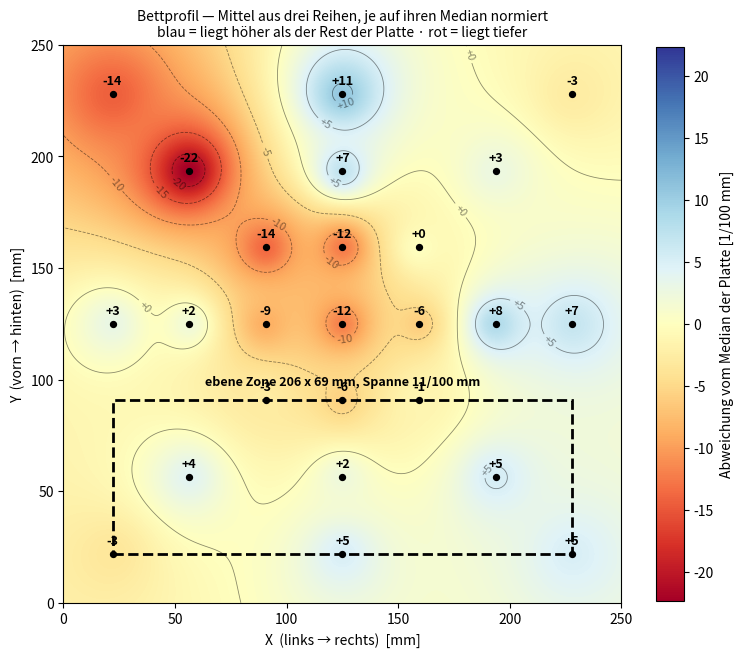

Reproduce this figure in Python. (Note: this script raises an exception after producing the figure.)
"""Ueberlagerung aller drei Messreihen zu einem Bettprofil.

Einzelne Kreise sind bei welligem oder klumpigem Material schlecht
reproduzierbar - ob an derselben Stelle 40 oder 50 herauskommt, ist
teilweise Zufall. Ueber drei Drucke gemittelt bleibt die Tendenz uebrig.

Zwei Karten:
  mittel     - schlichter Mittelwert der drei Messungen
  profil     - jede Reihe zuerst auf ihren eigenen Median normiert, dann
               gemittelt. Das ist die eigentliche Bettform, unabhaengig
               davon, auf welcher Hoehe die jeweilige Reihe insgesamt lag.
"""
import sys
import statistics as st
import numpy as np
import matplotlib
matplotlib.use("Agg")
import matplotlib.pyplot as plt
from matplotlib.colors import LinearSegmentedColormap

BETT = 250.0
M = 125.0
S = (M - 12.0 - 20.0 / 2) / 3
xs = [M - 3*S, M - 2*S, M - S, M, M + S, M + 2*S, M + 3*S]
ys = [M + 3*S, M + 2*S, M + S, M, M - S, M - 2*S, M - 3*S]
SPALTEN = {0: [0, 3, 6], 1: [1, 3, 5], 2: [2, 3, 4],
           4: [2, 3, 4], 5: [1, 3, 5], 6: [0, 3, 6]}

REIHEN = [
    ("0.00 weiss", "0,24,17, 7,24,25, 0,0,18, 28,24,9,0,11,28,30, 14,10,17, 24,22,26, 18,22,24"),
    ("0.20 weiss", "28,55,33, 14,50,45, 30,33,45, 43,45,35,30,34,45,48, 42,42,41, 44,46,48, 46,50,48"),
    ("0.02 schwarz", "26,50,39, 9,44,35, 26,27,34, 35,34,27,31,34,49,39, 33,28,35, 41,36,39, 23,40,40"),
]


def lade(roh):
    p = []
    for r, grp in enumerate(roh.split(", ")):
        vals = [int(v) for v in grp.strip().split(",")]
        cols = list(range(7)) if r == 3 else SPALTEN[r]
        for c, v in zip(cols, vals):
            p.append((xs[c], ys[r], v))
    return p


saetze = [lade(r) for _, r in REIHEN]
px = np.array([p[0] for p in saetze[0]])
py = np.array([p[1] for p in saetze[0]])
werte = [np.array([p[2] for p in s], dtype=float) for s in saetze]

MODUS = sys.argv[1] if len(sys.argv) > 1 else "profil"
if MODUS == "mittel":
    pv = sum(werte) / len(werte)
    VMAX = 55
    ANKER = [(0, "#d02020"), (10, "#e8d020"), (20, "#20a040"),
             (30, "#2050d0"), (40, "#7020c0"), (50, "#e020a0")]
    titel = ("Mittel aus drei Messreihen — Höhe in 1/100 mm\n"
             "rot 0 · gelb 10 · grün 20 · blau 30 · violett 40 · magenta 50")
    cblabel = "mittlere Höhe der ersten Lage [1/100 mm]"
else:
    # jede Reihe auf ihren Median normiert: uebrig bleibt die Bettform
    pv = sum(w - np.median(w) for w in werte) / len(werte)
    VMAX = None
    titel = ("Bettprofil — Mittel aus drei Reihen, je auf ihren Median normiert\n"
             "blau = liegt höher als der Rest der Platte · rot = liegt tiefer")
    cblabel = "Abweichung vom Median der Platte [1/100 mm]"

N = 400
gx, gy = np.meshgrid(np.linspace(0, BETT, N), np.linspace(0, BETT, N))
d = np.maximum(np.sqrt((gx[..., None] - px)**2 + (gy[..., None] - py)**2), 1e-6)
w = 1.0 / d**2
z = (w * pv).sum(axis=2) / w.sum(axis=2)

fig, ax = plt.subplots(figsize=(9, 9))
if MODUS == "mittel":
    stops = [(min(v / VMAX, 1.0), c) for v, c in ANKER if v <= VMAX]
    if stops[-1][0] < 1.0:          # Skala bis 1.0 fortsetzen
        stops.append((1.0, stops[-1][1]))
    cmap = LinearSegmentedColormap.from_list("bett", stops)
    im = ax.imshow(z, origin="lower", extent=[0, BETT, 0, BETT],
                   cmap=cmap, vmin=0, vmax=VMAX, interpolation="bilinear")
    lev = [10, 20, 30, 40, 50]
    fmt = "%d"
else:
    g = max(abs(z.min()), abs(z.max()))
    im = ax.imshow(z, origin="lower", extent=[0, BETT, 0, BETT],
                   cmap="RdYlBu", vmin=-g, vmax=g, interpolation="bilinear")
    lev = [-20, -15, -10, -5, 0, 5, 10]
    fmt = "%+d"

cs = ax.contour(gx, gy, z, levels=lev, colors="black", linewidths=0.6, alpha=0.45)
ax.clabel(cs, inline=True, fontsize=8, fmt=fmt)
ax.scatter(px, py, c="black", s=18, zorder=3)
for x, y, v in zip(px, py, pv):
    ax.annotate(fmt % round(v), (x, y), textcoords="offset points",
                xytext=(0, 7), ha="center", fontsize=9, weight="bold")

# Die groesste ebene Rechteckflaeche (Spanne <= 12 Hundertstel), gesucht
# ueber alle achsparallelen Rechtecke des Messrasters.
if MODUS == "profil":
    import matplotlib.patches as mp
    ax.add_patch(mp.Rectangle((22, 22), 206, 69, fill=False,
                              edgecolor="black", linewidth=2.0, linestyle="--"))
    ax.annotate("ebene Zone 206 x 69 mm, Spanne 11/100 mm",
                (125, 96), ha="center", va="bottom", fontsize=9, weight="bold")

ax.set_xlim(0, BETT); ax.set_ylim(0, BETT)
ax.set_xlabel("X  (links → rechts)  [mm]")
ax.set_ylabel("Y  (vorn → hinten)  [mm]")
ax.set_title(titel, fontsize=10)
ax.set_aspect("equal")
cb = fig.colorbar(im, ax=ax, shrink=0.8)
cb.set_label(cblabel)

out = "/data/joachim/git/fan-stand/cad/tests/bettkarte-%s.png" % MODUS
fig.savefig(out, dpi=140, bbox_inches="tight")
print("geschrieben:", out)
